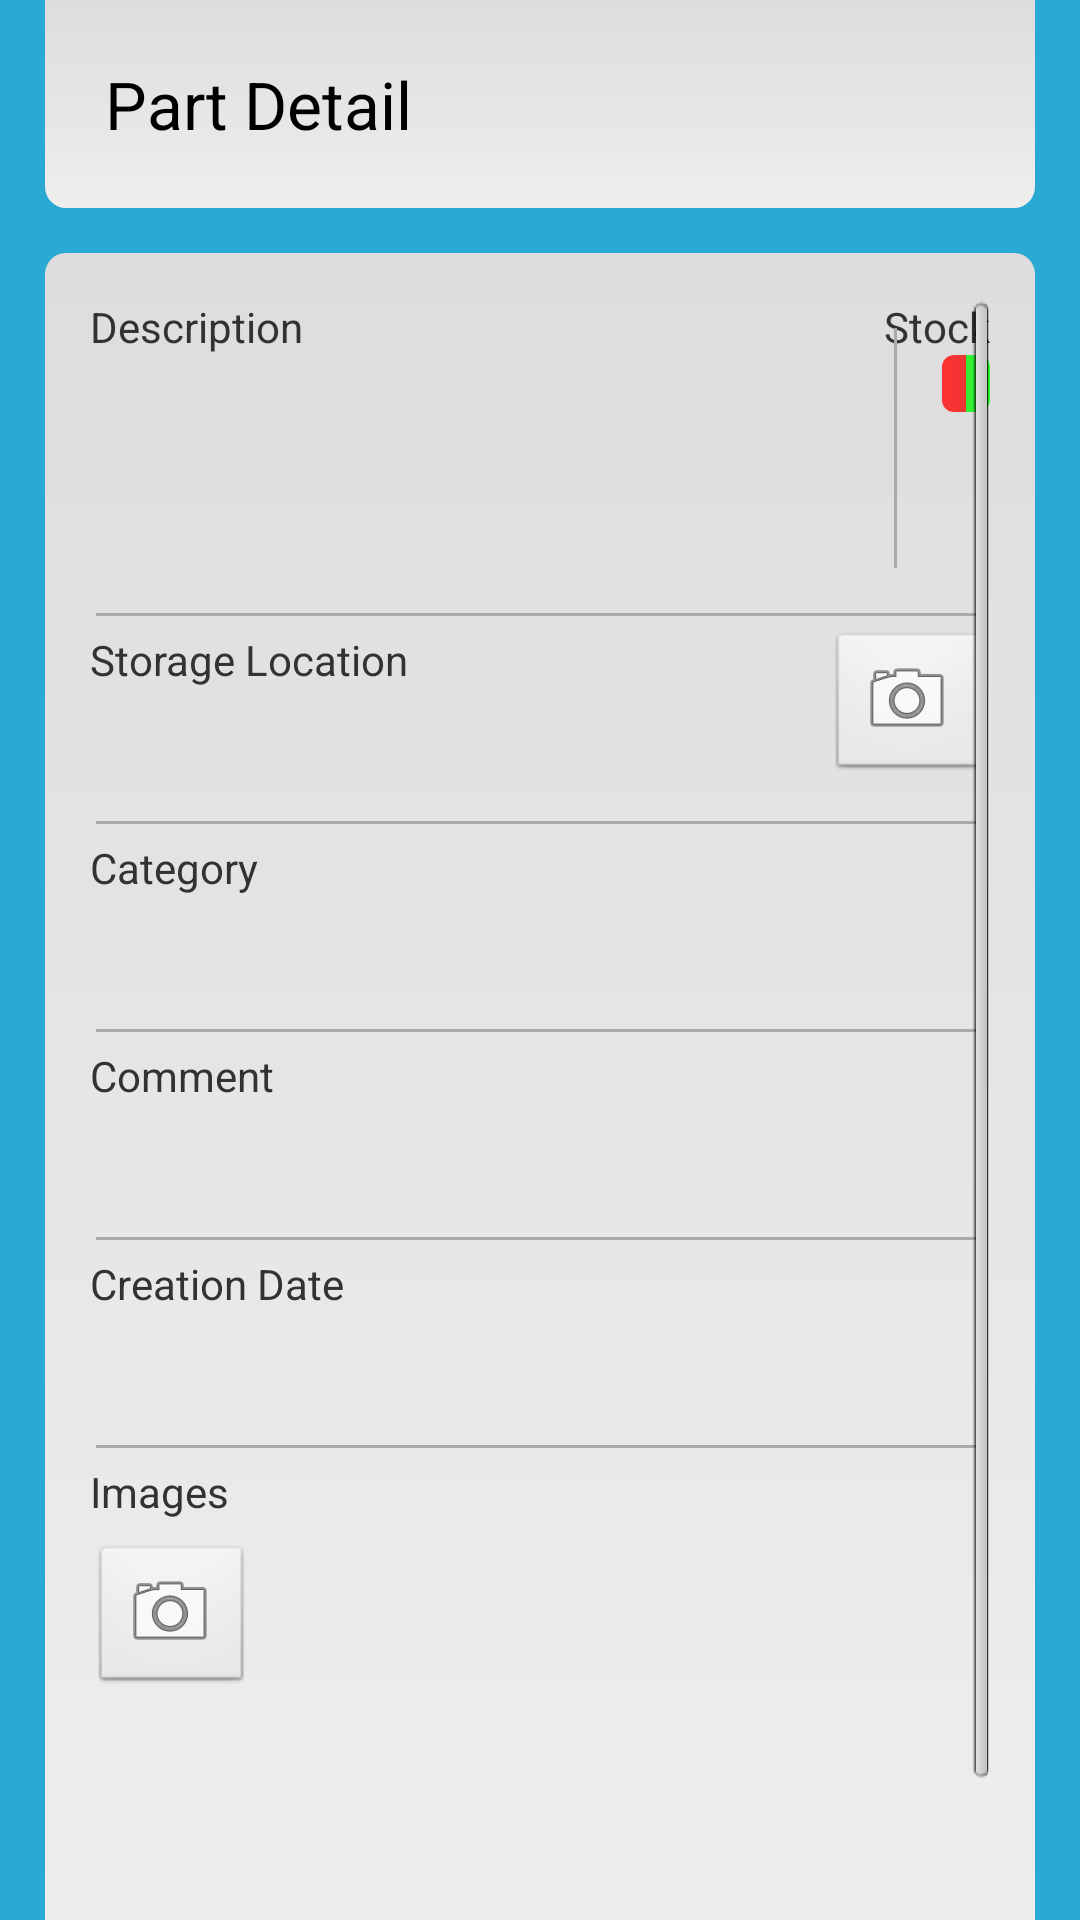

Write the Android layout XML for this screen, with the resource values it uses.
<!-- AndroidManifest.xml: application theme AppTheme -->
<!-- res/layout/fragment_part_detail.xml -->
<?xml version="1.0" encoding="utf-8"?>
<RelativeLayout xmlns:android="http://schemas.android.com/apk/res/android"
    android:layout_width="match_parent"
    android:layout_height="match_parent"
    android:background="@color/official_end_color"
    android:paddingLeft="@dimen/list_detail_lr"
    android:paddingRight="@dimen/list_detail_lr" >

    <TextView
        android:id="@+id/detailTitle"
        android:layout_width="match_parent"
        android:layout_height="wrap_content"
        android:background="@drawable/roundy_bottom_corners"
        android:padding="20dp"
        android:text="@+string/partDetail"
        android:textAppearance="?android:attr/textAppearanceLarge" />

    <ScrollView
        android:layout_width="match_parent"
        android:layout_height="match_parent"
        android:layout_below="@id/detailTitle"
        android:layout_marginTop="@dimen/list_detail_lr"
        android:background="@drawable/roundy_top_corners"
        android:padding="@dimen/list_detail_lr" >

        <RelativeLayout
            android:layout_width="match_parent"
            android:layout_height="wrap_content" >

            <TextView
                android:id="@+id/detailDescription_title"
                android:layout_width="match_parent"
                android:layout_height="wrap_content"
                android:layout_alignParentLeft="true"
                android:layout_alignParentTop="true"
                android:text="@+string/descriptionDetail"
                android:textAppearance="?android:attr/textAppearanceSmall" />

            <TextView
                android:id="@+id/detailDescription"
                style="@style/part_detail"
                android:layout_width="match_parent"
                android:layout_height="wrap_content"
                android:layout_alignParentLeft="true"
                android:layout_below="@id/detailDescription_title" />

            <TextView
                android:id="@+id/detailStockLevel_title"
                android:layout_width="wrap_content"
                android:layout_height="wrap_content"
                android:layout_alignParentRight="true"
                android:layout_alignParentTop="true"
                android:text="@+string/stockLevelDetail"
                android:textAppearance="?android:attr/textAppearanceSmall" />

            <TextView
                android:id="@+id/detailStockLevel"
                android:layout_width="wrap_content"
                android:layout_height="wrap_content"
                android:layout_alignParentRight="true"
                android:layout_below="@id/detailStockLevel_title"
                android:paddingRight="4dp"
                android:paddingLeft="4dp"
                android:background="@drawable/stock"
                android:textAppearance="?android:attr/textAppearanceSmall" />

            <TextView
                android:id="@+id/detailMinStockLevel"
                android:layout_width="wrap_content"
                android:layout_height="wrap_content"
                android:layout_toLeftOf="@id/detailStockLevel"
                android:layout_below="@id/detailStockLevel_title"
                android:paddingLeft="4dp"
                android:paddingRight="4dp"
                android:background="@drawable/min_stock"
                android:textAppearance="?android:attr/textAppearanceSmall" />

            <View
                android:id="@+id/vrule"
                style="@style/vrule"
                android:layout_height="80sp"
                android:layout_alignParentTop="true"
                android:layout_toLeftOf="@id/detailMinStockLevel" />

            <View
                android:id="@+id/hrule"
                style="@style/hrule"
                android:layout_below="@id/vrule" />

            <TextView
                android:id="@+id/detailStorageLocation_title"
                android:layout_width="wrap_content"
                android:layout_height="wrap_content"
                android:layout_alignParentLeft="true"
                android:layout_below="@id/hrule"
                android:text="@+string/storageLocationDetail"
                android:textAppearance="?android:attr/textAppearanceSmall" />

            <TextView
                android:id="@+id/detailStorageLocation"
                style="@style/part_detail"
                android:layout_width="wrap_content"
                android:layout_height="wrap_content"
                android:layout_alignParentLeft="true"
                android:layout_below="@id/detailStorageLocation_title" />

            <ImageButton
                android:id="@+id/detailScanBarcode"
                android:layout_width="wrap_content"
                android:layout_height="wrap_content"
                android:layout_alignParentRight="true"
                android:layout_below="@id/hrule"
                android:src="@android:drawable/ic_menu_camera" />

            <View
                android:id="@+id/hrule1"
                style="@style/hrule"
                android:layout_below="@id/detailStorageLocation" />

            <TextView
                android:id="@+id/detailCategory_title"
                android:layout_width="wrap_content"
                android:layout_height="wrap_content"
                android:layout_alignParentLeft="true"
                android:layout_below="@id/hrule1"
                android:text="@+string/categoryDetail"
                android:textAppearance="?android:attr/textAppearanceSmall" />

            <TextView
                android:id="@+id/detailCategory"
                style="@style/part_detail"
                android:layout_width="wrap_content"
                android:layout_height="wrap_content"
                android:layout_alignParentLeft="true"
                android:layout_below="@id/detailCategory_title" />

            <View
                android:id="@+id/hrule2"
                style="@style/hrule"
                android:layout_below="@id/detailCategory" />

            <TextView
                android:id="@+id/detailComment_title"
                android:layout_width="wrap_content"
                android:layout_height="wrap_content"
                android:layout_alignParentLeft="true"
                android:layout_below="@id/hrule2"
                android:text="@+string/commentDetail"
                android:textAppearance="?android:attr/textAppearanceSmall" />

            <TextView
                android:id="@+id/detailComment"
                style="@style/part_detail"
                android:layout_width="wrap_content"
                android:layout_height="wrap_content"
                android:layout_alignParentLeft="true"
                android:layout_below="@id/detailComment_title" />

            <View
                android:id="@+id/hrule3"
                style="@style/hrule"
                android:layout_below="@id/detailComment" />

            <TextView
                android:id="@+id/detailCreateDate_title"
                android:layout_width="wrap_content"
                android:layout_height="wrap_content"
                android:layout_alignParentLeft="true"
                android:layout_below="@id/hrule3"
                android:text="@+string/createDateDetail"
                android:textAppearance="?android:attr/textAppearanceSmall" />

            <TextView
                android:id="@+id/detailCreateDate"
                style="@style/part_detail"
                android:layout_width="wrap_content"
                android:layout_height="wrap_content"
                android:layout_alignParentLeft="true"
                android:layout_below="@id/detailCreateDate_title"
                android:textStyle="italic" />

            <View
                android:id="@+id/hrule4"
                style="@style/hrule"
                android:layout_below="@id/detailCreateDate" />

            <TextView
                android:id="@+id/detailImg_title"
                android:layout_width="wrap_content"
                android:layout_height="wrap_content"
                android:layout_alignParentLeft="true"
                android:layout_below="@id/hrule4"
                android:layout_marginBottom="8dp"
                android:text="@+string/imagesDetail"
                android:textAppearance="?android:attr/textAppearanceSmall" />

            <HorizontalScrollView
                android:id="@+id/imageScroll"
                android:layout_width="wrap_content"
                android:layout_height="@dimen/detail_img"
                android:layout_below="@id/detailImg_title" >

                <RelativeLayout
                    android:layout_width="wrap_content"
                    android:layout_height="@dimen/detail_img" >

                    <ImageButton
                        android:id="@+id/detailAddImage"
                        android:layout_width="wrap_content"
                        android:layout_height="wrap_content"
                        android:layout_alignParentLeft="true"
                        android:layout_alignParentTop="true"
                        android:contentDescription="Button to activate image chooser"
                        android:onClick="addImage()"
                        android:src="@android:drawable/ic_menu_camera" />

                    <ImageView
                        android:id="@+id/imgTest"
                        android:layout_width="wrap_content"
                        android:layout_height="@dimen/detail_img" />

                    

                    <FrameLayout
                        android:id="@+id/imageFrame"
                        android:layout_width="wrap_content"
                        android:layout_height="wrap_content"
                        android:layout_alignParentTop="true"
                        android:layout_toRightOf="@id/detailAddImage" />
                </RelativeLayout>
            </HorizontalScrollView>
        </RelativeLayout>
    </ScrollView>

</RelativeLayout>
<!-- resources referenced by this layout -->
<resources>
  <color name="official_end_color">#FF2AAAD3</color>
  <dimen name="detail_img">160dp</dimen>
  <dimen name="list_detail_lr">15dp</dimen>
  <!-- drawable min_stock (drawable-mdpi) -->
  <?xml version="1.0" encoding="utf-8"?>
  <shape xmlns:android="http://schemas.android.com/apk/res/android"
           android:shape="rectangle"> 
       <gradient 
           android:startColor="@color/min_stock_start_color"
           android:endColor="@color/min_stock_end_color" 
           android:angle="0"/> 
      <corners 
           android:bottomLeftRadius="4dp" 
           android:topLeftRadius="4dp" /> 
  
  </shape>
  <!-- drawable roundy_bottom_corners (drawable-mdpi) -->
  <shape xmlns:android="http://schemas.android.com/apk/res/android" 
       android:shape="rectangle"> 
       <gradient 
           android:startColor="@color/login_block_start_color"
           android:endColor="@color/login_block_end_color" 
           android:angle="270"/> 
      <corners 
           android:bottomRightRadius="7dp" 
           android:bottomLeftRadius="7dp" /> 
  </shape>
  <!-- drawable roundy_top_corners (drawable-mdpi) -->
  <shape xmlns:android="http://schemas.android.com/apk/res/android" 
       android:shape="rectangle"> 
       <gradient 
           android:startColor="@color/login_block_start_color"
           android:endColor="@color/login_block_end_color" 
           android:angle="270"/> 
      <corners 
           android:topLeftRadius="7dp" 
           android:topRightRadius="7dp"/> 
  </shape>
  <!-- drawable stock (drawable-mdpi) -->
  <?xml version="1.0" encoding="utf-8"?>
  <shape xmlns:android="http://schemas.android.com/apk/res/android"
           android:shape="rectangle"> 
       <gradient 
           android:startColor="@color/stock_start_color"
           android:endColor="@color/stock_end_color" 
           android:angle="180"/> 
      <corners 
           android:bottomRightRadius="4dp" 
           android:topRightRadius="4dp" /> 
  
  </shape>
  <string name="categoryDetail">Category</string>
  <string name="commentDetail">Comment</string>
  <string name="createDateDetail">Creation Date</string>
  <string name="descriptionDetail">Description</string>
  <string name="imagesDetail">Images</string>
  <string name="partDetail">Part Detail</string>
  <string name="stockLevelDetail">Stock</string>
  <string name="storageLocationDetail">Storage Location</string>
  <style name="part_detail" parent="@android:style/TextAppearance.Medium">
          <item name="android:layout_marginTop">@dimen/part_detail_margin</item>
          <item name="android:layout_marginBottom">@dimen/part_detail_margin</item>
          <item name="android:layout_marginLeft">@dimen/list_detail_lr</item>
          <item name="android:layout_marginRight">@dimen/list_detail_lr</item>
      </style>
  <style name="AppTheme" parent="AppBaseTheme">
          
      </style>
  <color name="min_stock_start_color">#FFFF3333</color>
  <color name="min_stock_end_color">#FFEE3333</color>
  <color name="login_block_start_color">#FFDDDDDD</color>
  <color name="login_block_end_color">#FFEEEEEE</color>
  <color name="stock_start_color">#FF33FF33</color>
  <color name="stock_end_color">#FF33EE33</color>
  <dimen name="hrule_size">1dp</dimen>
  <dimen name="hrule_margin_t">10dp</dimen>
  <dimen name="hrule_margin_b">5dp</dimen>
  <dimen name="hrule_margin_rl">2dp</dimen>
  <color name="h_rule">@color/gray</color>
  <dimen name="part_detail_margin">5dp</dimen>
  <dimen name="vrule_margin_rl">15dp</dimen>
  <style name="AppBaseTheme" parent="android:Theme.Light">
          
      </style>
  <color name="gray">#FFAAAAAA</color>
</resources>
